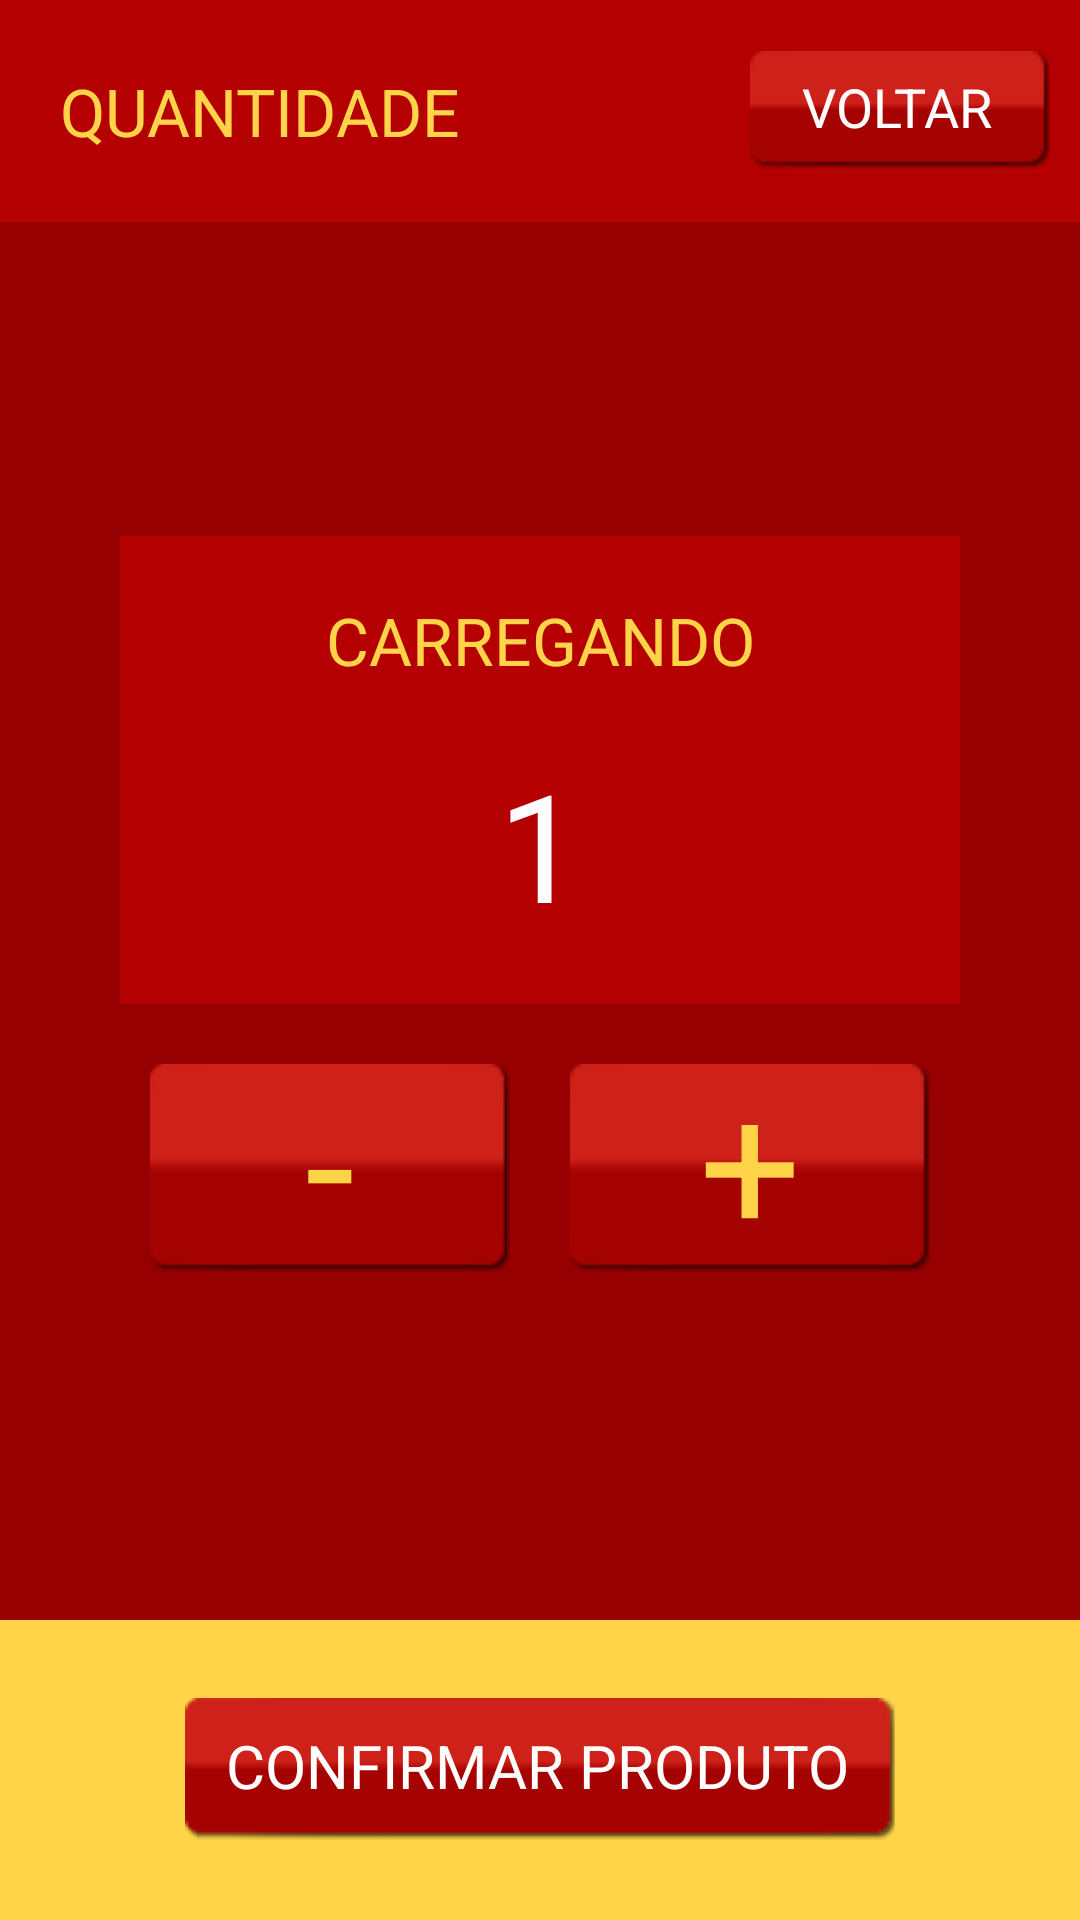

Android layout source for this screen:
<!-- AndroidManifest.xml: application theme AppTheme -->
<!-- res/layout/quantidade_produto.xml -->
<?xml version="1.0" encoding="utf-8"?>
<LinearLayout xmlns:android="http://schemas.android.com/apk/res/android"
    xmlns:app="http://schemas.android.com/apk/res-auto"
    xmlns:tools="http://schemas.android.com/tools"
    android:layout_width="match_parent"
    android:layout_height="match_parent"
    android:background="@color/colorPrimary"
    android:orientation="vertical">

    <android.support.constraint.ConstraintLayout
        android:layout_width="match_parent"
        android:layout_height="74dp"
        android:layout_weight="0"
        android:background="@color/colorPrimary"
        android:gravity="center"
        android:orientation="horizontal">


        <TextView
            android:id="@+id/lblTitulo"
            android:layout_width="wrap_content"
            android:layout_height="wrap_content"
            android:layout_margin="20dp"
            android:layout_marginBottom="8dp"
            android:layout_marginStart="16dp"
            android:layout_marginTop="8dp"
            android:text="@string/quantidade"
            android:textAlignment="textStart"
            android:textAllCaps="true"
            android:textColor="@color/colorAccent"
            android:textSize="22sp"
            app:layout_constraintBottom_toBottomOf="parent"
            app:layout_constraintStart_toStartOf="parent"
            app:layout_constraintTop_toTopOf="parent" />

        <Button
            android:id="@+id/btnVoltar"
            style="@style/btn_style"
            android:layout_width="100dp"
            android:layout_height="40dp"
            android:layout_marginBottom="8dp"
            android:layout_marginEnd="16dp"
            android:layout_marginTop="8dp"
            android:textSize="18sp"
            android:fontFamily="sans-serif"
            android:text="@string/voltar"
            app:layout_constraintBottom_toBottomOf="parent"
            app:layout_constraintEnd_toEndOf="parent"
            app:layout_constraintTop_toTopOf="parent" />
    </android.support.constraint.ConstraintLayout>

    <LinearLayout
        android:layout_width="match_parent"
        android:layout_height="498dp"
        android:layout_weight="1"
        android:background="@color/colorPrimaryDark"
        android:gravity="center_vertical|center_horizontal"
        android:orientation="vertical"
        android:padding="20dp">


        <LinearLayout
            android:layout_width="match_parent"
            android:layout_height="match_parent"
            android:layout_margin="20dp"
            android:layout_weight="1"
            android:gravity="center"
            android:orientation="vertical">

            <LinearLayout
                android:layout_width="match_parent"
                android:layout_height="wrap_content"
                android:background="@color/colorPrimary"
                android:gravity="center"
                android:orientation="vertical">

                <TextView
                    android:id="@+id/lblProduto"
                    android:layout_width="match_parent"
                    android:layout_height="wrap_content"
                    android:layout_margin="20dp"
                    android:text="carregando"
                    android:textAlignment="center"
                    android:textAllCaps="true"
                    android:textColor="@color/colorAccent"
                    android:textSize="22sp"
                    app:layout_constraintBottom_toBottomOf="parent"
                    app:layout_constraintStart_toStartOf="parent"
                    app:layout_constraintTop_toTopOf="parent" />

                <TextView
                    android:id="@+id/lblQtd"
                    android:layout_width="match_parent"
                    android:layout_height="wrap_content"
                    android:layout_marginBottom="20dp"
                    android:text="1"
                    android:textAlignment="center"
                    android:textColor="@color/colorWhite"
                    android:textSize="50sp" />
            </LinearLayout>

            <LinearLayout
                android:layout_width="match_parent"
                android:layout_height="wrap_content"
                android:layout_marginTop="10dp"
                android:orientation="horizontal">

                <Button
                    android:id="@+id/btnMenos"
                    style="@style/btn_style"
                    android:layout_width="120dp"
                    android:layout_height="wrap_content"
                    android:layout_weight="1"
                    android:enabled="false"
                    android:fontFamily="sans-serif"
                    android:includeFontPadding="false"
                    android:padding="0dp"
                    android:text="-"
                    android:textAlignment="center"
                    android:textColor="@color/colorAccent"
                    android:textSize="60sp"
                    app:layout_constraintBottom_toBottomOf="parent"
                    app:layout_constraintEnd_toEndOf="parent"
                    app:layout_constraintTop_toTopOf="parent" />

                <Button
                    android:id="@+id/btnMais"
                    style="@style/btn_style"
                    android:layout_width="120dp"
                    android:layout_height="wrap_content"
                    android:layout_weight="1"
                    android:fontFamily="sans-serif"
                    android:includeFontPadding="false"
                    android:padding="0dp"
                    android:text="+"
                    android:textAlignment="center"
                    android:textColor="@color/colorAccent"
                    android:textSize="60sp"
                    app:layout_constraintBottom_toBottomOf="parent"
                    app:layout_constraintEnd_toEndOf="parent"
                    app:layout_constraintTop_toTopOf="parent" />
            </LinearLayout>

        </LinearLayout>
    </LinearLayout>

    <LinearLayout
        android:layout_width="match_parent"
        android:layout_height="100dp"
        android:layout_weight="0"
        android:background="@color/colorAccent"
        android:gravity="center_vertical|center_horizontal"
        android:orientation="vertical"
        android:padding="10dp">

        <Button
            android:id="@+id/btnConfirmarProduto"
            style="@style/btn_style"
            android:layout_width="wrap_content"
            android:layout_height="wrap_content"
            android:fontFamily="sans-serif"
            android:text="@string/confirmar_produto"
            android:textSize="20sp" />
    </LinearLayout>

</LinearLayout>
<!-- resources referenced by this layout -->
<resources>
  <color name="colorAccent">#ffd448</color>
  <color name="colorPrimary">#b40000</color>
  <color name="colorPrimaryDark">#960000</color>
  <color name="colorWhite">#ffffff</color>
  <string name="confirmar_produto">Confirmar produto</string>
  <string name="quantidade">Quantidade</string>
  <string name="voltar">Voltar</string>
  <style name="btn_style">
          <item name="android:background">@drawable/btn_bg_scale</item>
          <item name="android:layout_margin">10dp</item>
          <item name="android:ems">10</item>
          <item name="android:textColor">@color/colorWhite</item>
          <item name="android:textSize">22sp</item>
      </style>
  <style name="AppTheme" parent="Theme.AppCompat.Light.NoActionBar">
          
          <item name="colorPrimary">@color/colorPrimary</item>
          <item name="colorPrimaryDark">@color/colorPrimaryDark</item>
          <item name="colorAccent">@color/colorAccent</item>
      </style>
</resources>
